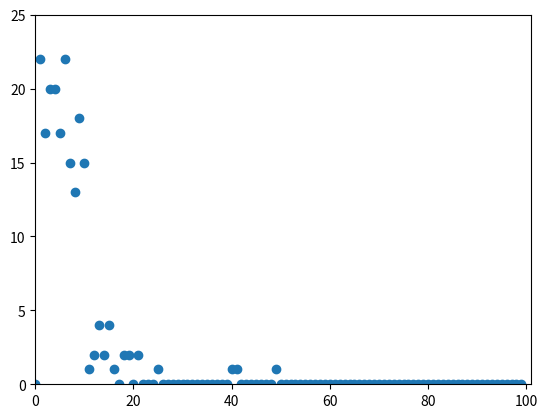

This chart was generated by the following Python code:
from matplotlib import pyplot as plt
from collections import Counter
import numpy as np
num_friends = [49,41,40,25,21,21,19,19,18,18,16,15,15,15,15,14,14,13,13,13,13,12,12,11,10,10,10,10,10,10,10,10,10,10,10,10,10,10,10,9,9,9,9,9,9,9,9,9,9,9,9,9,9,9,9,9,9,8,8,8,8,8,8,8,8,8,8,8,8,8,7,7,7,7,7,7,7,7,7,7,7,7,7,7,7,6,6,6,6,6,6,6,6,6,6,6,6,6,6,6,6,6,6,6,6,6,6,5,5,5,5,5,5,5,5,5,5,5,5,5,5,5,5,5,4,4,4,4,4,4,4,4,4,4,4,4,4,4,4,4,4,4,4,4,3,3,3,3,3,3,3,3,3,3,3,3,3,3,3,3,3,3,3,3,2,2,2,2,2,2,2,2,2,2,2,2,2,2,2,2,2,1,1,1,1,1,1,1,1,1,1,1,1,1,1,1,1,1,1,1,1,1,1]
friend_counters=Counter(num_friends)
xs=range(100)
ys=[friend_counters[x] for x in xs]
plt.scatter(xs,ys)
plt.axis([0,101,0,25])
def covariance(x,y):
    n=len(x)
    return dot(de_mean(x),de_mean(y))/(n-1)
def de_mean(x):
    x_bar=np.mean(x)
    return [x_i-x_bar for x_i in x]
def dot(v,w):
    return sum(v_i*w_i for v_i,w_i in zip(v,w))

print('Hello world')